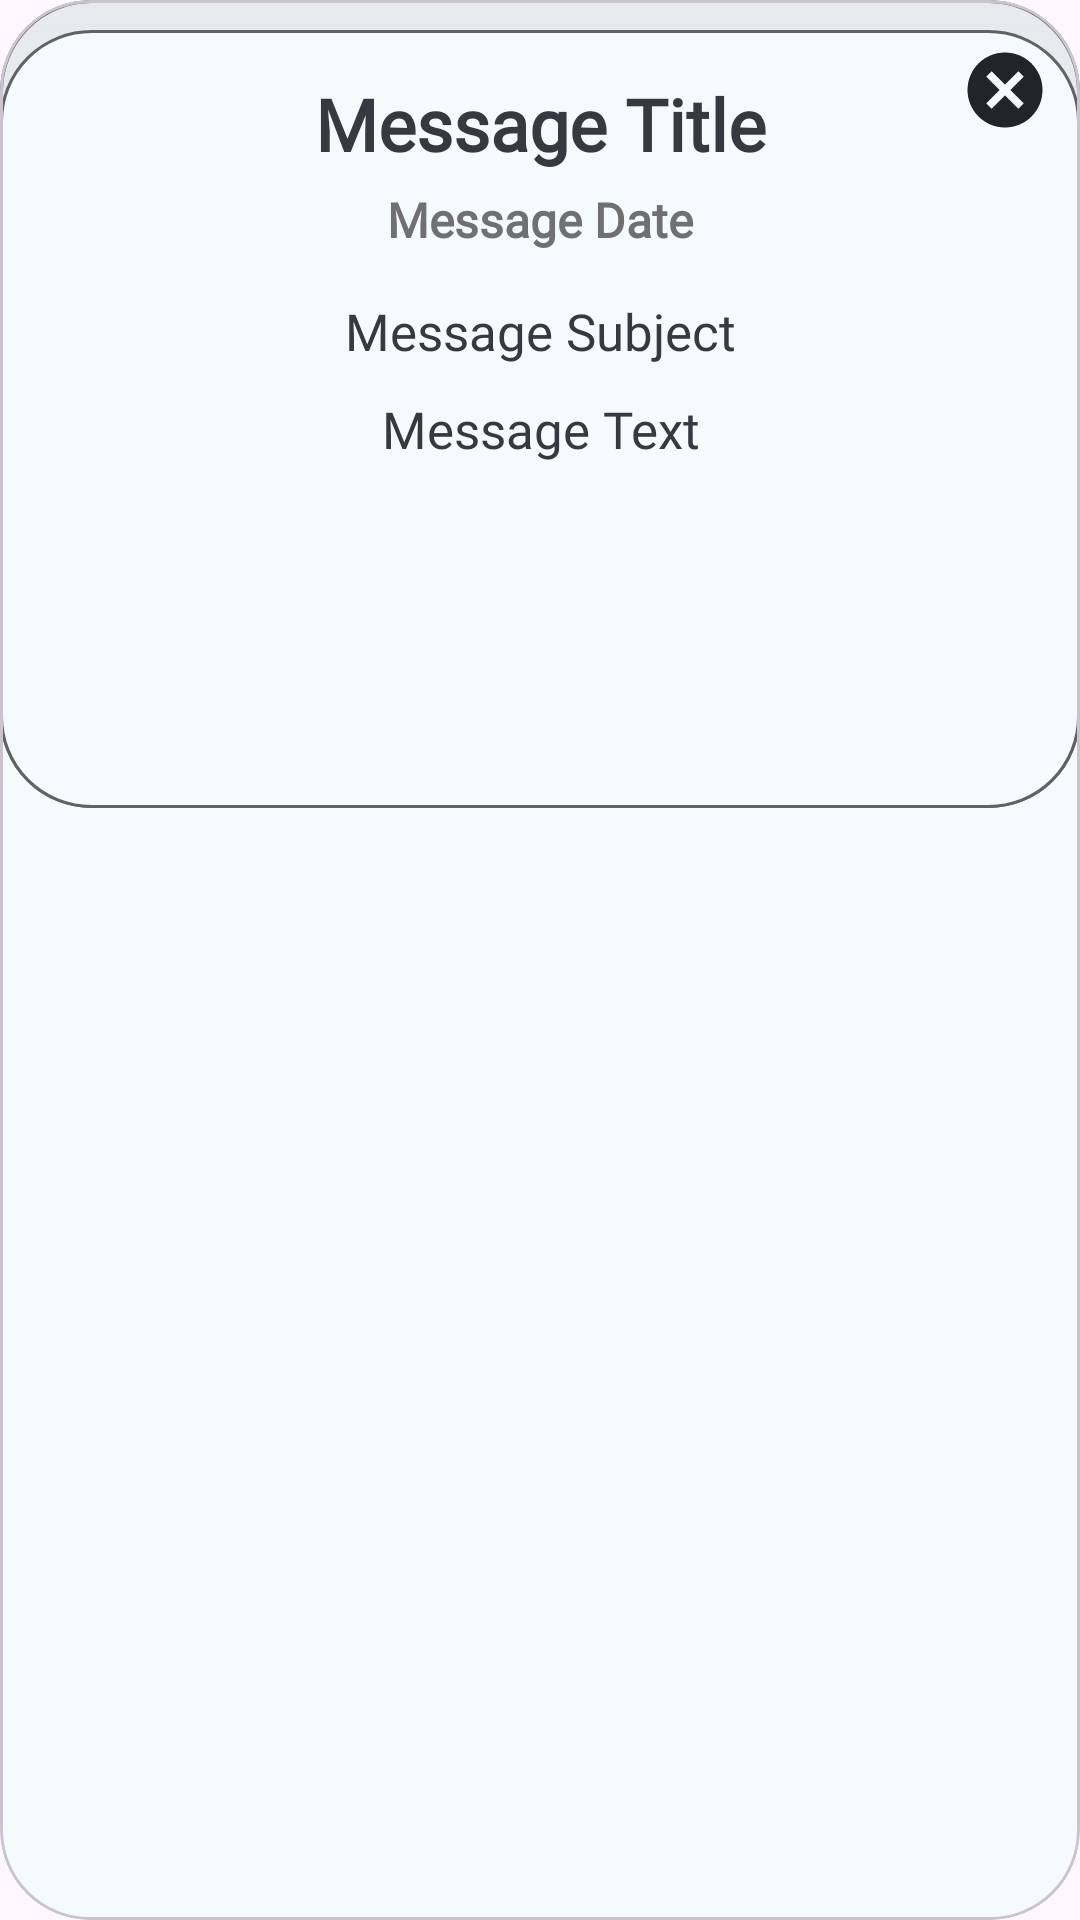

Write the Android layout XML for this screen, with the resource values it uses.
<!-- AndroidManifest.xml: application theme Theme.Personnel -->
<!-- res/layout/message_layout.xml -->
<?xml version="1.0" encoding="utf-8"?>
<com.google.android.material.card.MaterialCardView
    xmlns:android="http://schemas.android.com/apk/res/android"
    xmlns:app="http://schemas.android.com/apk/res-auto"
    android:layout_width="match_parent"
    android:layout_height="wrap_content"
    app:cardBackgroundColor="@color/background"
    app:cardCornerRadius="30dp"
    android:layout_marginBottom="-90dp"
    android:id="@+id/myCardView"
    >

<LinearLayout
    android:layout_width="match_parent"
    android:layout_height="wrap_content"
    android:orientation="vertical"
    android:paddingBottom="80dp"
    android:background="@drawable/cards"
    android:id="@+id/mLinearView"
    >
    <RelativeLayout
        android:layout_width="match_parent"
        android:layout_height="wrap_content"
        android:orientation="horizontal"

        >
        <TextView
            android:id="@+id/messageTitle"
            android:layout_width="match_parent"
            android:layout_height="wrap_content"
            android:textColor="@color/pMainContentHeading"
            android:fontFamily="@font/hanken_grotesk"
            android:text="Message Title"
            android:textAlignment="center"
            android:textSize="24sp"
            android:textStyle="bold"
            android:textFontWeight="900"
            android:layout_marginTop="25dp"

            />

        <ImageView
            android:id="@+id/close"
            android:layout_width="wrap_content"
            android:layout_height="wrap_content"
          android:layout_alignParentEnd="true"
            android:layout_marginEnd="10dp"
            android:layout_marginTop="15dp"
            android:src="@drawable/close"
            />

    </RelativeLayout>

    <TextView
        android:id="@+id/messageDate"
        android:layout_width="match_parent"
        android:layout_height="wrap_content"
        android:fontFamily="@font/hanken_grotesk"
        android:text="Message Date"
        android:textColor="@color/sMainContentHeading"
        android:textAlignment="center"
        android:paddingTop="5dp"
        android:paddingBottom="10dp"
        android:textSize="16sp"
        android:textFontWeight="600"/>

    <TextView
        android:id="@+id/messageSubject"
        android:fontFamily="@font/hanken_grotesk"
        android:layout_width="match_parent"
        android:layout_height="wrap_content"
        android:text="Message Subject"
        android:textColor="@color/pMainContentHeading"
        android:textAlignment="center"
        android:paddingTop="5dp"
        android:paddingBottom="10dp"
        android:paddingStart="15dp"
        android:paddingEnd="15dp"
        android:textSize="17sp"
        android:textFontWeight="500"
        />

    <TextView
        android:id="@+id/messageBody"
        android:fontFamily="@font/hanken_grotesk"
        android:layout_width="match_parent"
        android:layout_height="wrap_content"
        android:textColor="@color/pMainContentHeading"
        android:text="Message Text"
        android:textAlignment="center"
        android:paddingBottom="35dp"
        android:paddingStart="15dp"
        android:paddingEnd="15dp"
        android:textSize="17sp"
        android:textFontWeight="500"
        />

</LinearLayout>



</com.google.android.material.card.MaterialCardView>
<!-- resources referenced by this layout -->
<resources>
  <color name="background">#F5FAFD</color>
  <color name="pMainContentHeading">#343A40</color>
  <color name="sMainContentHeading">#707070</color>
  <!-- drawable cards (drawable) -->
  <?xml version="1.0" encoding="utf-8"?>
  <layer-list xmlns:android="http://schemas.android.com/apk/res/android">
      <item>
          <shape android:shape="rectangle">
              <gradient
                  android:startColor="#AEE0E2E5"
                  android:endColor="#00F5FAFD"
                  android:angle="270"
                  />
              <corners android:radius="30dp"/>
  
              <stroke
                  android:width="1dp"
                  android:color="#616263"
                  />
          </shape>
      </item>
  
      <item
          android:left="0dp"
          android:right="0dp"
          android:top="10dp"
          android:bottom="0dp">
          <shape android:shape="rectangle">
              <solid android:color="#F5FAFD"/>
  
              <stroke
                  android:width="1dp"
                  android:color="#616263"
                  />
              <corners android:radius="30dp"/>
  
          </shape>
      </item>
  
  </layer-list>
  <!-- drawable close (drawable) -->
  <vector android:height="30dp" android:tint="#212529"
      android:viewportHeight="24" android:viewportWidth="24"
      android:width="30dp" xmlns:android="http://schemas.android.com/apk/res/android">
      <path android:fillColor="@android:color/white" android:pathData="M12,2C6.47,2 2,6.47 2,12s4.47,10 10,10 10,-4.47 10,-10S17.53,2 12,2zM17,15.59L15.59,17 12,13.41 8.41,17 7,15.59 10.59,12 7,8.41 8.41,7 12,10.59 15.59,7 17,8.41 13.41,12 17,15.59z"/>
  </vector>
  <style name="Theme.Personnel" parent="Base.Theme.Personnel" />
  <style name="Base.Theme.Personnel" parent="Theme.Material3.DayNight.NoActionBar">
          
          
      </style>
</resources>
